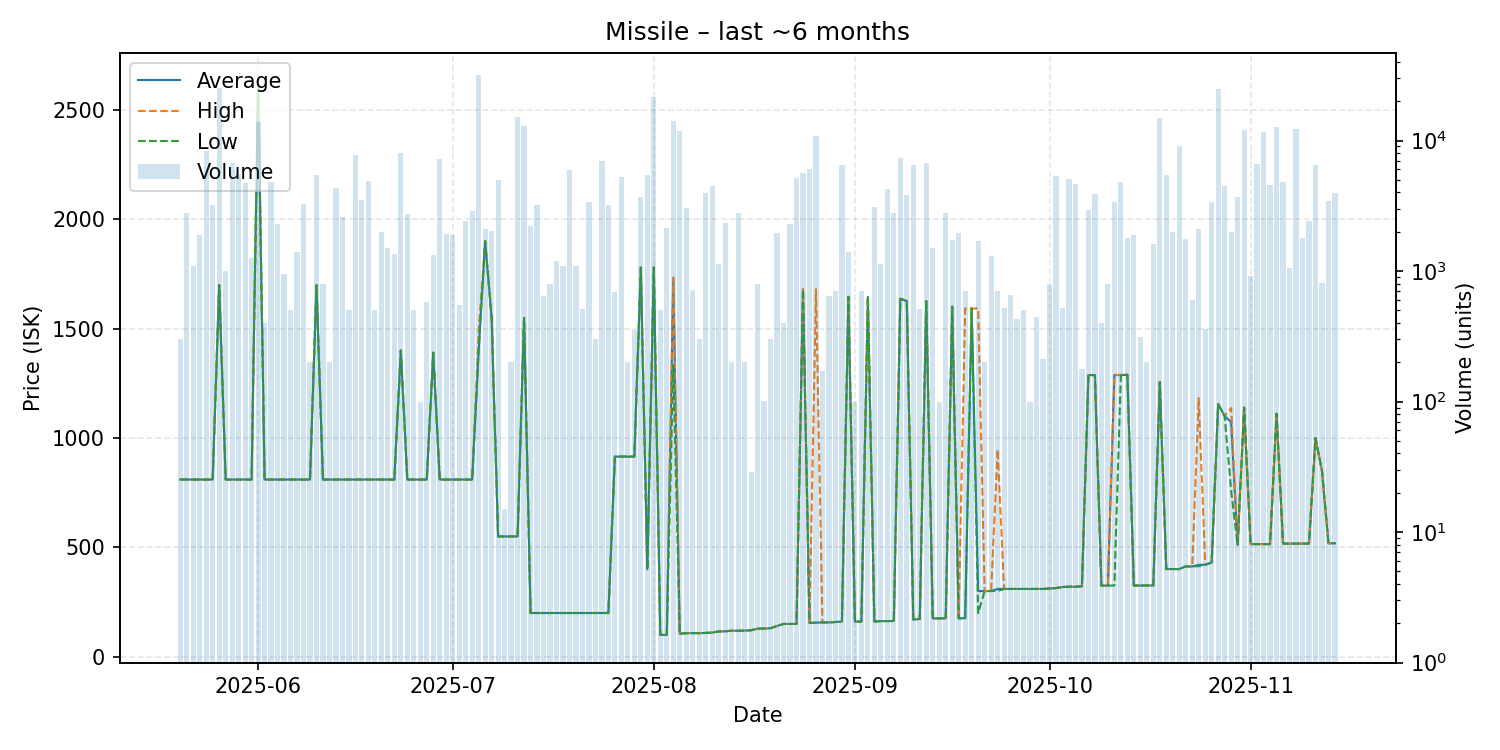

Values plotted in this chart, from the file beside it:
date, average, highest, lowest, order_count, volume
2025-05-20, 810.0, 810.0, 810.0, 2, 300
2025-05-21, 810.0, 810.0, 810.0, 4, 2800
2025-05-22, 810.1, 810.1, 810.1, 2, 1100
2025-05-23, 810.0, 810.0, 810.0, 5, 1900
2025-05-24, 810.0, 810.0, 810.0, 16, 8376
2025-05-25, 810.0, 810.0, 810.0, 7, 3178
2025-05-26, 1699, 1699, 1699, 18, 25439
2025-05-27, 810.0, 810.0, 810.0, 4, 1000
2025-05-28, 810.0, 810.0, 810.0, 6, 6701
2025-05-29, 810.0, 810.0, 810.0, 8, 5546
2025-05-30, 810.0, 810.0, 810.0, 8, 4695
2025-05-31, 810.0, 810.0, 810.0, 7, 1250
2025-06-01, 2633, 2633, 2633, 15, 13852
2025-06-02, 810.0, 810.0, 810.0, 3, 400
2025-06-03, 810.0, 810.0, 810.0, 5, 4797
2025-06-04, 810, 810.1, 810.0, 14, 2300
2025-06-05, 810.0, 810.0, 810.0, 3, 950
2025-06-06, 810.0, 810.0, 810.0, 3, 500
2025-06-07, 810.0, 810.0, 810.0, 6, 1400
2025-06-08, 810.0, 810.0, 810.0, 8, 3250
2025-06-09, 810.0, 810.0, 810.0, 2, 200
2025-06-10, 1698, 1698, 1698, 11, 5428
2025-06-11, 810.0, 810.0, 810.0, 2, 800
2025-06-12, 810.0, 810.0, 810.0, 2, 200
2025-06-13, 810.0, 810.0, 810.0, 10, 4344
2025-06-14, 810.0, 810.0, 810.0, 4, 2600
2025-06-15, 810.0, 810.0, 810.0, 3, 500
2025-06-16, 810.0, 810.0, 810.0, 6, 7799
2025-06-17, 810.0, 810.0, 810.0, 7, 3500
2025-06-18, 810.0, 810.0, 810.0, 8, 4903
2025-06-19, 810.0, 810.0, 810.0, 1, 500
2025-06-20, 810.0, 810.0, 810.0, 6, 2000
2025-06-21, 810.0, 810.0, 810.0, 6, 1499
2025-06-22, 810.0, 810.0, 810.0, 9, 1350
2025-06-23, 1400, 1400, 1400, 10, 7962
2025-06-24, 810.0, 810.0, 810.0, 5, 2741
2025-06-25, 810.0, 810.0, 810.0, 2, 506
2025-06-26, 810.0, 810.0, 810.0, 1, 100
2025-06-27, 810.0, 810.0, 810.0, 3, 580
2025-06-28, 1390, 1390, 1390, 4, 1335
2025-06-29, 810.0, 810.0, 810.0, 8, 7271
2025-06-30, 810.0, 810.0, 810.0, 8, 1920
2025-07-01, 810.0, 810.0, 810.0, 8, 1900
2025-07-02, 810.0, 810.0, 810.0, 6, 550
2025-07-03, 810.0, 810.0, 810.0, 6, 2400
2025-07-04, 810.0, 810.0, 810.0, 7, 2882
2025-07-05, 1400, 1487, 1400, 19, 31916
2025-07-06, 1900, 1900, 1900, 9, 2100
2025-07-07, 1550, 1550, 1550, 2, 2021
2025-07-08, 550.1, 550.1, 550.1, 11, 4964
2025-07-09, 550.2, 550.2, 550.2, 1, 15
2025-07-10, 550.0, 550.0, 550.0, 2, 200
2025-07-11, 550.0, 550.0, 550.0, 8, 15059
2025-07-12, 1549, 1549, 1549, 10, 12825
2025-07-13, 200.0, 200.0, 200.0, 5, 2200
2025-07-14, 200.0, 200.0, 200.0, 5, 3200
2025-07-15, 200.0, 200.0, 200.0, 4, 645
2025-07-16, 200.0, 200.0, 200.0, 5, 800
2025-07-17, 200.0, 200.0, 200.0, 3, 1200
2025-07-18, 200.0, 200.0, 200.0, 4, 1096
... 119 more rows
